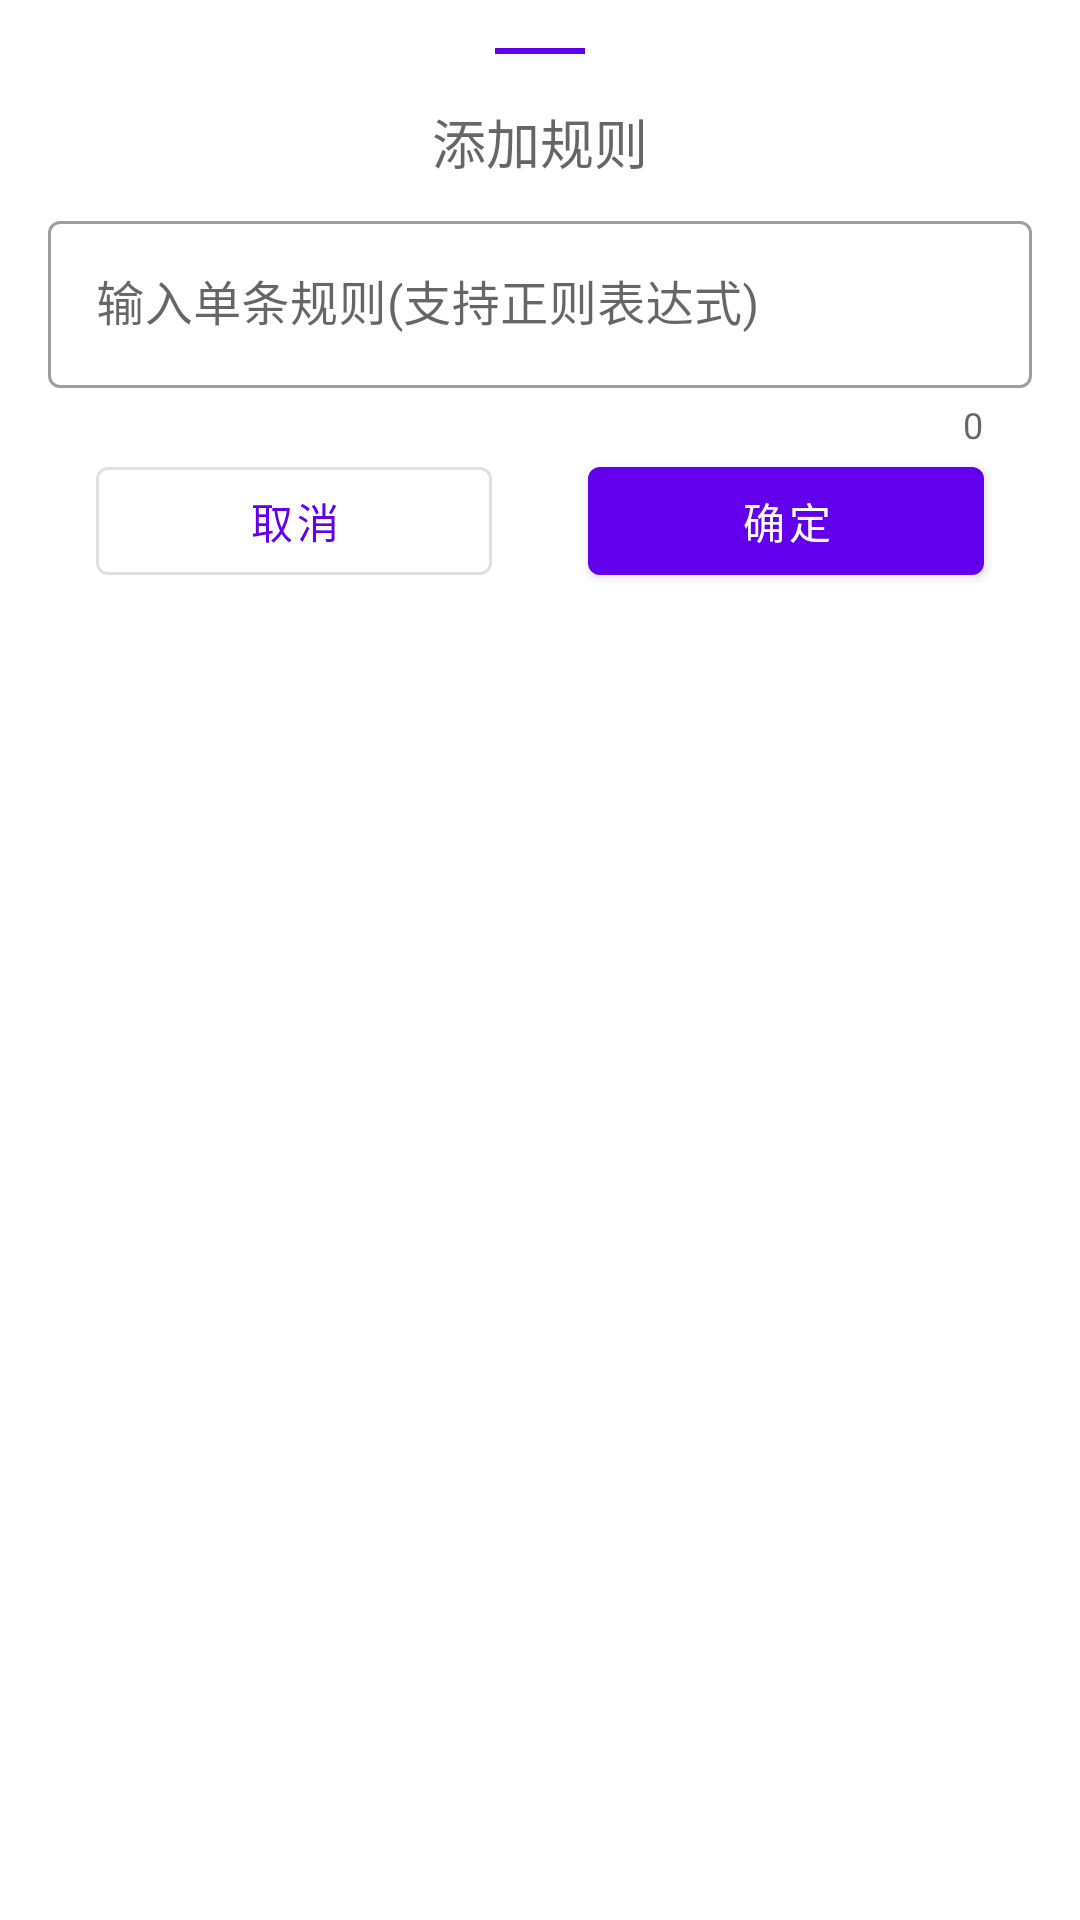

The Android layout XML behind this screen, and the referenced resources:
<!-- AndroidManifest.xml: application theme Theme.FuckSpam -->
<!-- res/layout/fragment_add_spam.xml -->
<?xml version="1.0" encoding="utf-8"?>
<LinearLayout xmlns:android="http://schemas.android.com/apk/res/android"
    xmlns:app="http://schemas.android.com/apk/res-auto"
    android:layout_width="match_parent"
    android:layout_height="match_parent"
    android:orientation="vertical">

    <View
        android:layout_width="30dp"
        android:layout_height="2dp"
        android:layout_gravity="center_horizontal"
        android:layout_margin="16dp"
        android:background="?colorPrimary" />

    <TextView
        android:layout_width="wrap_content"
        android:layout_height="wrap_content"
        android:layout_gravity="center_horizontal"
        android:text="添加规则"
        android:textAppearance="@style/TextAppearance.AppCompat.Medium" />

    <com.google.android.material.textfield.TextInputLayout
        android:id="@+id/input"
        style="@style/Widget.MaterialComponents.TextInputLayout.OutlinedBox"
        android:layout_width="match_parent"
        android:layout_height="wrap_content"
        android:layout_marginHorizontal="16dp"
        android:layout_marginTop="8dp"
        android:hint="输入单条规则(支持正则表达式)"
        app:counterEnabled="true"
        app:errorEnabled="true">

        <com.google.android.material.textfield.TextInputEditText
            android:id="@+id/edit"
            android:layout_width="match_parent"
            android:layout_height="match_parent"
            android:inputType="text" />

        <LinearLayout
            android:layout_width="match_parent"
            android:layout_height="wrap_content"
            android:layout_marginBottom="16dp">

            <com.google.android.material.button.MaterialButton
                android:id="@+id/btn_cancel"
                style="@style/Widget.MaterialComponents.Button.OutlinedButton"
                android:layout_width="0dp"
                android:layout_height="wrap_content"
                android:layout_marginHorizontal="16dp"
                android:layout_weight="1"
                android:text="取消" />

            <com.google.android.material.button.MaterialButton
                android:id="@+id/btn_ok"
                android:layout_width="0dp"
                android:layout_height="wrap_content"
                android:layout_marginHorizontal="16dp"
                android:layout_weight="1"
                android:text="确定" />
        </LinearLayout>

    </com.google.android.material.textfield.TextInputLayout>

</LinearLayout>
<!-- resources referenced by this layout -->
<resources>
  <style name="Theme.FuckSpam" parent="Theme.MaterialComponents.DayNight.NoActionBar">
          
          <item name="colorPrimary">@color/purple_500</item>
          <item name="colorPrimaryVariant">@color/purple_700</item>
          <item name="colorOnPrimary">@android:color/white</item>
          
          <item name="colorSecondary">@color/teal_200</item>
          <item name="colorSecondaryVariant">@color/teal_700</item>
          <item name="colorOnSecondary">@android:color/black</item>
          
          <item name="android:statusBarColor" tools:targetApi="l">@android:color/white</item>
          <item name="android:windowLightStatusBar">true</item>
          
      </style>
  <color name="purple_500">#FF6200EE</color>
  <color name="purple_700">#FF3700B3</color>
  <color name="teal_200">#FF03DAC5</color>
  <color name="teal_700">#FF018786</color>
</resources>
